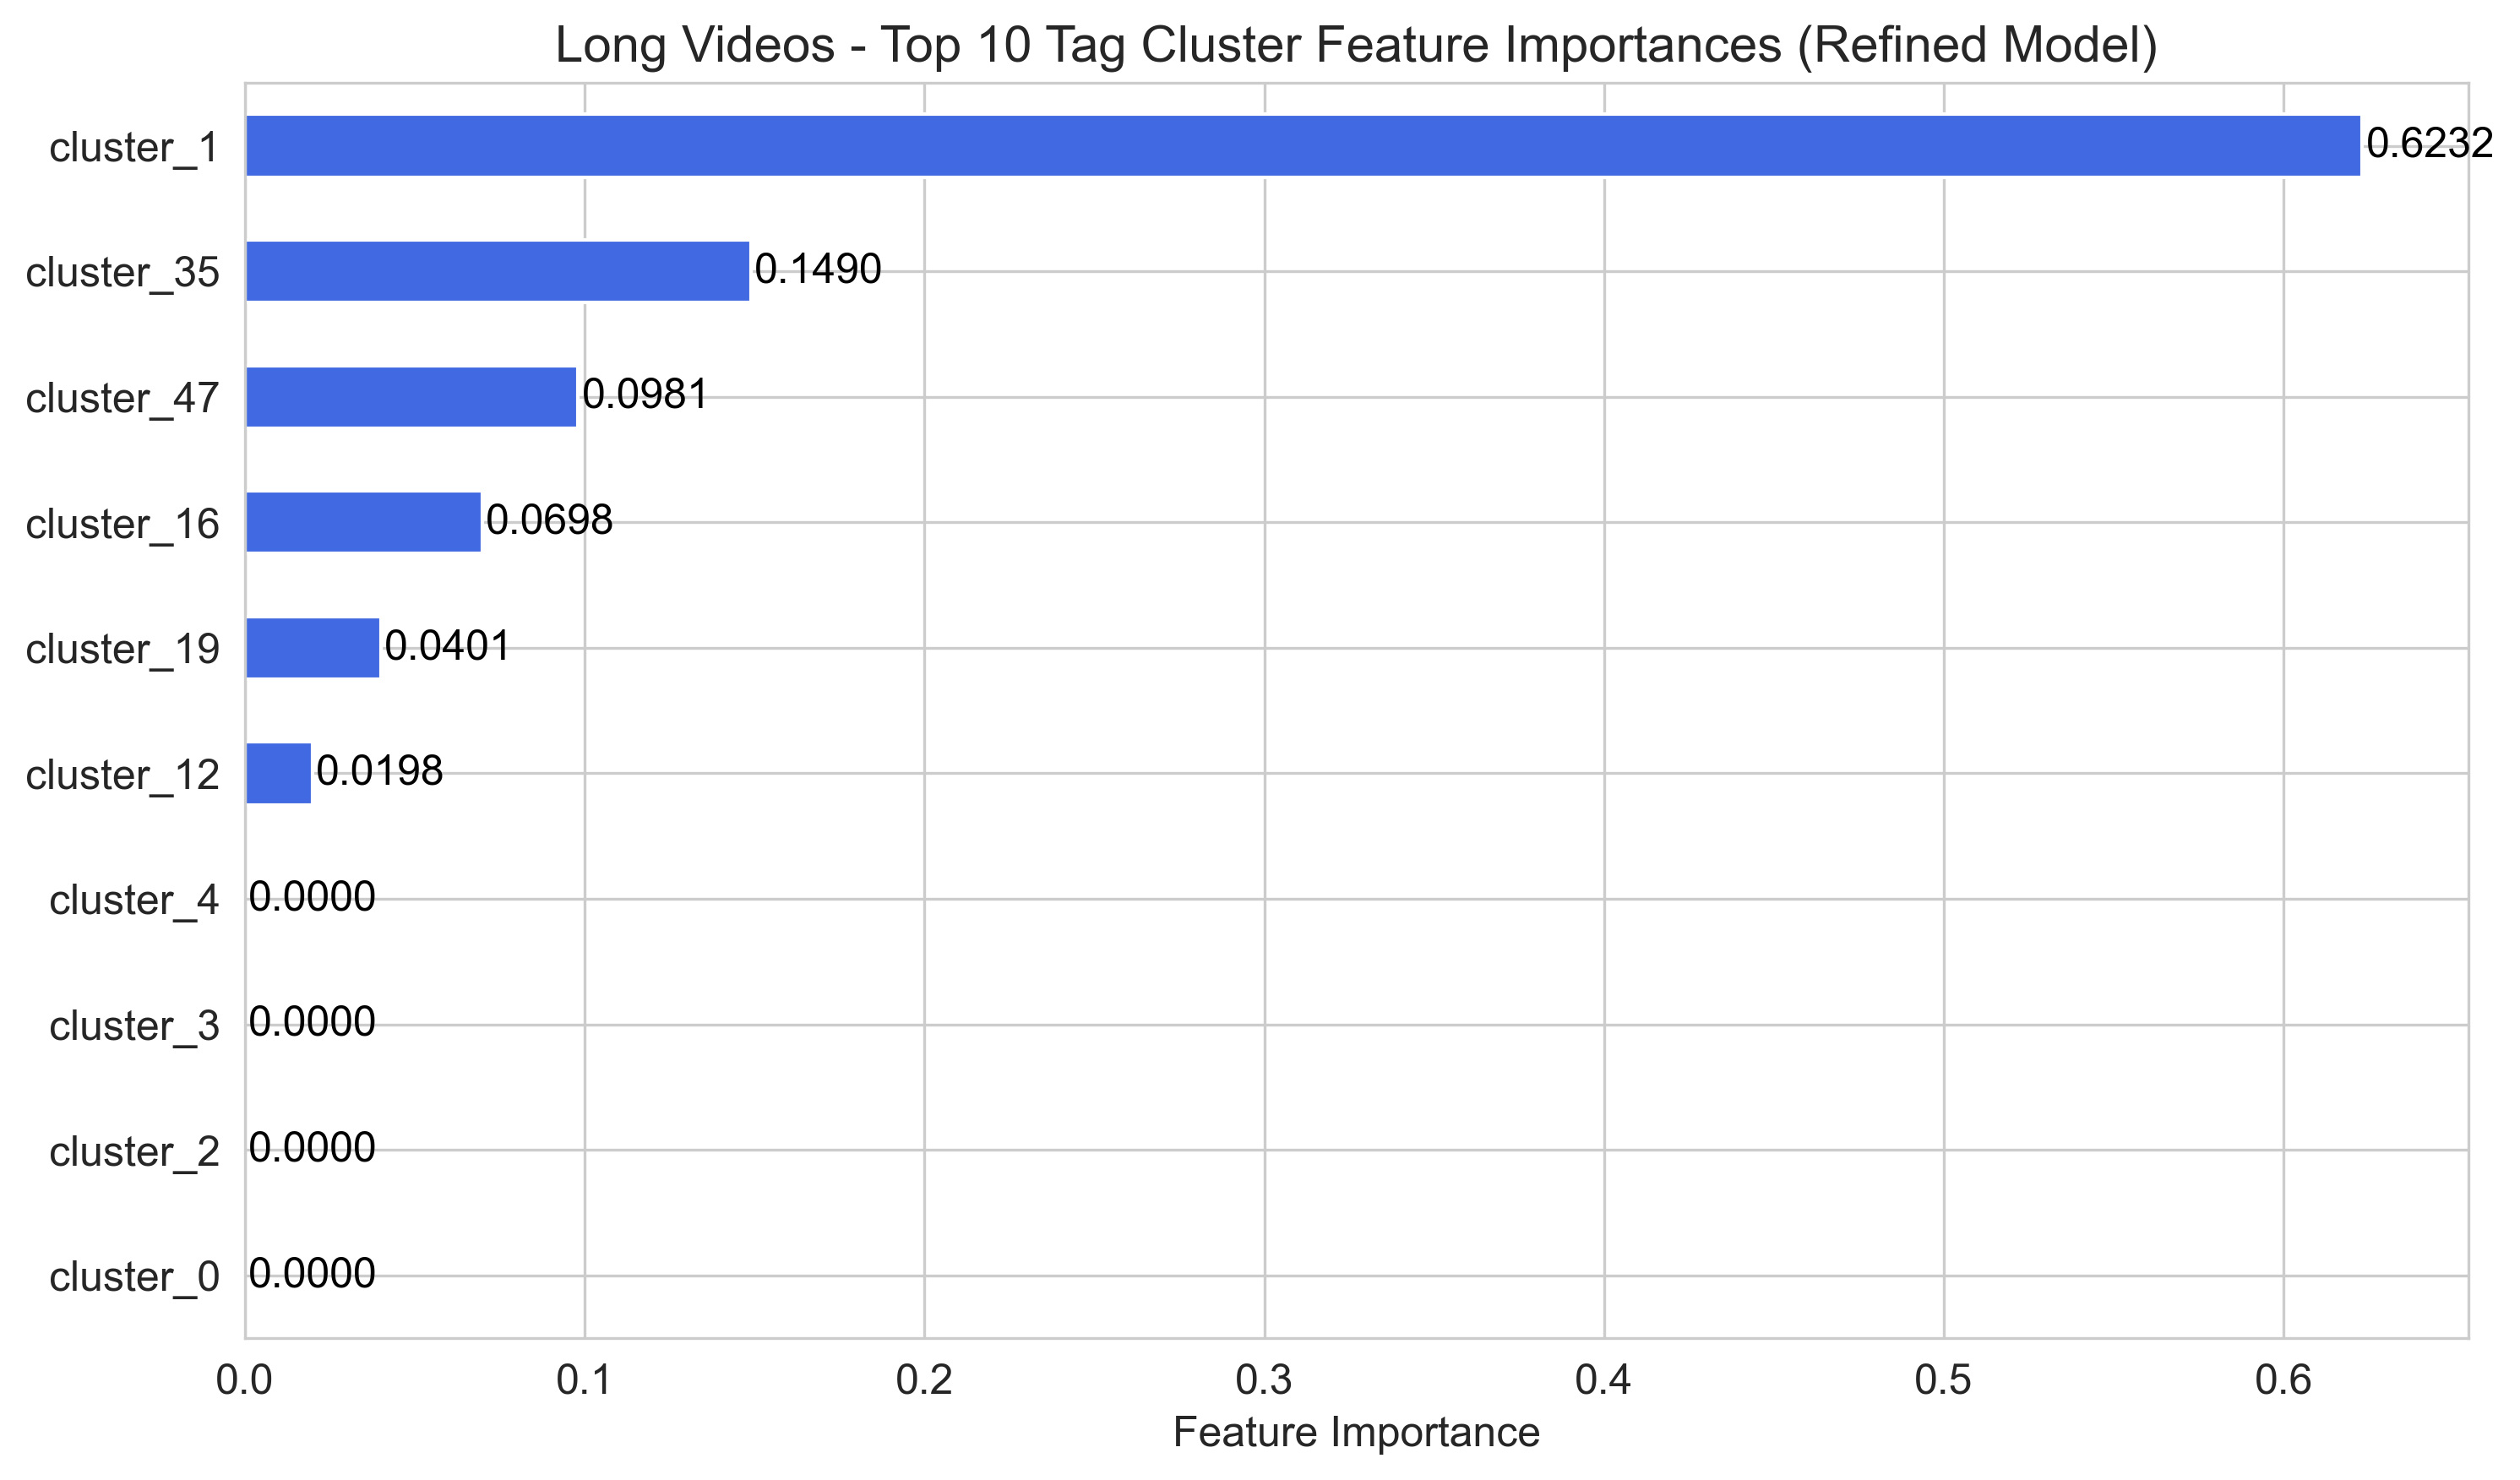

Data behind this chart, as committed beside it:
, importance
cluster_1, 0.6232
cluster_35, 0.149
cluster_47, 0.0981
cluster_16, 0.06981
cluster_19, 0.04006
cluster_12, 0.01984
cluster_0, 0.0
cluster_2, 0.0
cluster_3, 0.0
cluster_4, 0.0
